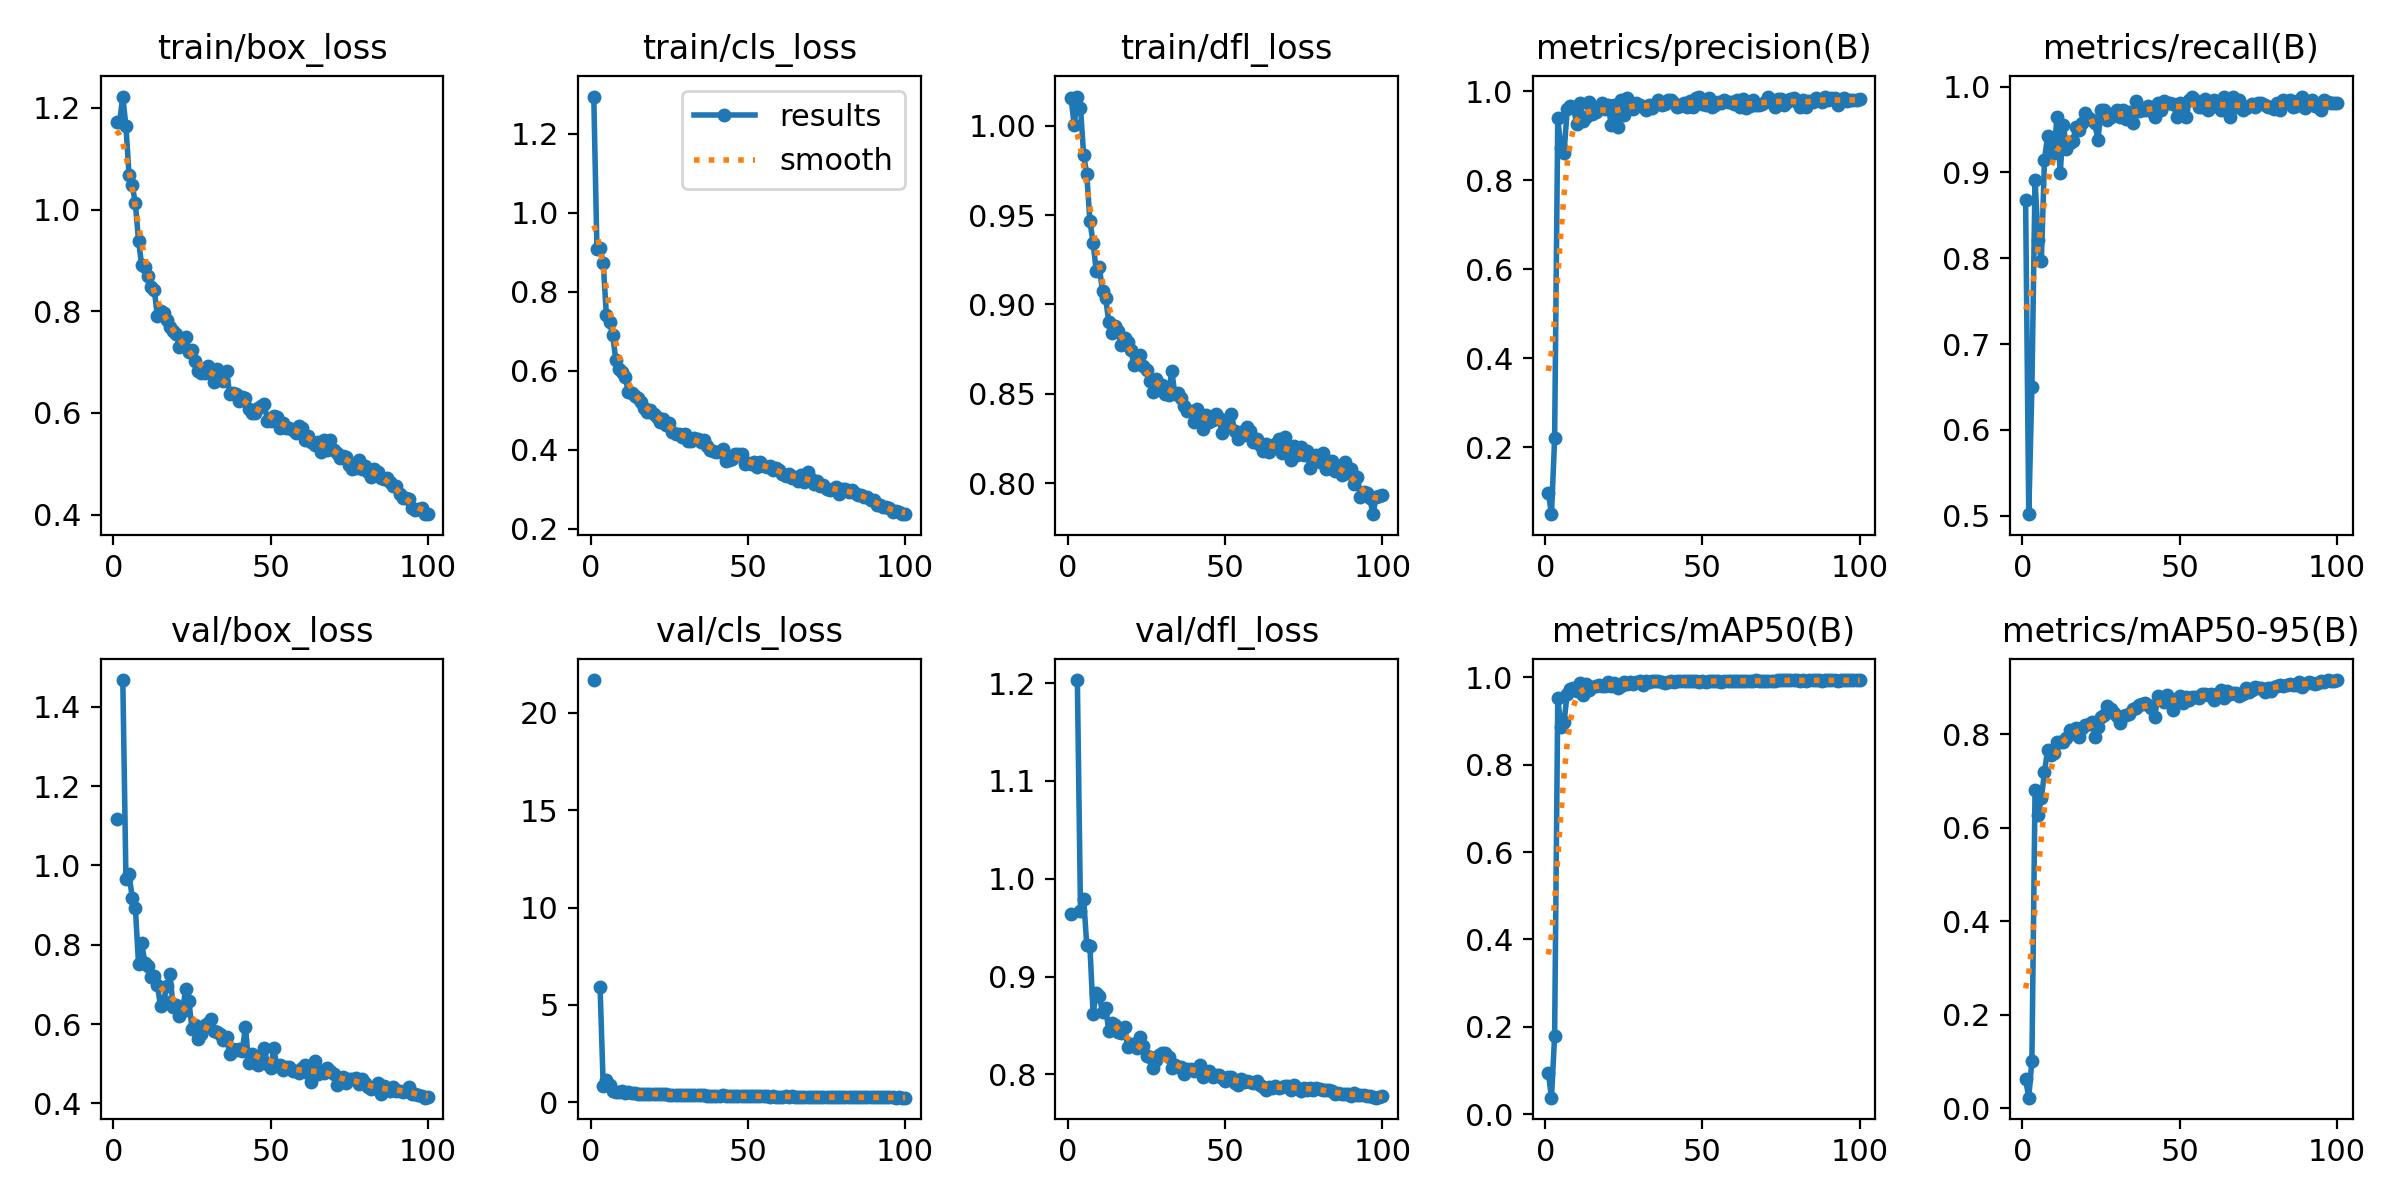

Data behind this chart, as committed beside it:
epoch, time, train/box_loss, train/cls_loss, train/dfl_loss, metrics/precision(B), metrics/recall(B), metrics/mAP50(B), metrics/mAP50-95(B), val/box_loss, val/cls_loss, val/dfl_loss, lr/pg0, lr/pg1, lr/pg2
1, 49.47, 1.172, 1.294, 1.016, 0.09748, 0.8677, 0.09457, 0.06243, 1.118, 21.68, 0.9638, 0.0006624, 0.0006624, 0.0006624
2, 78.02, 1.173, 0.9075, 1, 0.04927, 0.502, 0.03742, 0.02285, nan, nan, nan, 0.001316, 0.001316, 0.001316
3, 113.2, 1.223, 0.9118, 1.016, 0.2198, 0.6498, 0.1797, 0.1016, 1.467, 5.932, 1.203, 0.001956, 0.001956, 0.001956
4, 146.1, 1.164, 0.8724, 1.01, 0.94, 0.8911, 0.9529, 0.6805, 0.9667, 0.8161, 0.967, 0.001941, 0.001941, 0.001941
5, 178.3, 1.067, 0.7405, 0.9837, 0.8716, 0.821, 0.8856, 0.6265, 0.9777, 1.141, 0.9791, 0.001921, 0.001921, 0.001921
6, 210.2, 1.048, 0.7225, 0.9728, 0.8612, 0.7965, 0.8987, 0.6624, 0.9179, 0.872, 0.9321, 0.001901, 0.001901, 0.001901
7, 243.2, 1.012, 0.6916, 0.9466, 0.9592, 0.9149, 0.9622, 0.7185, 0.893, 0.5866, 0.9309, 0.001881, 0.001881, 0.001881
8, 277.6, 0.9389, 0.6265, 0.9346, 0.968, 0.9424, 0.9747, 0.7671, 0.7507, 0.5059, 0.8622, 0.001861, 0.001861, 0.001861
9, 309.6, 0.8912, 0.6052, 0.919, 0.9638, 0.9319, 0.9759, 0.7546, 0.8052, 0.5117, 0.8829, 0.001842, 0.001842, 0.001842
10, 342.6, 0.8873, 0.597, 0.9207, 0.9269, 0.9222, 0.9681, 0.7604, 0.7548, 0.5559, 0.8797, 0.001822, 0.001822, 0.001822
11, 376.2, 0.8698, 0.5839, 0.9076, 0.9734, 0.965, 0.9873, 0.783, 0.7457, 0.4919, 0.8636, 0.001802, 0.001802, 0.001802
12, 409.6, 0.8472, 0.545, 0.9034, 0.9336, 0.8988, 0.9603, 0.7821, 0.7187, 0.5217, 0.8676, 0.001782, 0.001782, 0.001782
13, 442, 0.8428, 0.5443, 0.8902, 0.9424, 0.9554, 0.9842, 0.7833, 0.7199, 0.4731, 0.8445, 0.001762, 0.001762, 0.001762
14, 474.8, 0.79, 0.5364, 0.884, 0.9754, 0.9272, 0.9708, 0.7911, 0.698, 0.4566, 0.8521, 0.001743, 0.001743, 0.001743
15, 508.2, 0.8, 0.5303, 0.8879, 0.9487, 0.9347, 0.9793, 0.8092, 0.6455, 0.4507, 0.8501, 0.001723, 0.001723, 0.001723
16, 541.4, 0.7957, 0.5215, 0.8854, 0.9525, 0.936, 0.9793, 0.8023, 0.6589, 0.4396, 0.8433, 0.001703, 0.001703, 0.001703
17, 573.2, 0.7837, 0.5046, 0.8771, 0.9625, 0.9533, 0.9817, 0.8128, 0.6966, 0.4419, 0.8422, 0.001683, 0.001683, 0.001683
18, 605.2, 0.769, 0.4966, 0.8813, 0.9729, 0.9494, 0.9803, 0.7932, 0.7254, 0.4416, 0.8483, 0.001663, 0.001663, 0.001663
19, 637.8, 0.7608, 0.4998, 0.8789, 0.9596, 0.9572, 0.9806, 0.8135, 0.6428, 0.4171, 0.8279, 0.001644, 0.001644, 0.001644
20, 669.6, 0.7547, 0.4909, 0.8744, 0.9689, 0.9697, 0.9901, 0.8188, 0.6473, 0.4258, 0.8315, 0.001624, 0.001624, 0.001624
21, 702.8, 0.729, 0.483, 0.8663, 0.9253, 0.9639, 0.9803, 0.8208, 0.6198, 0.4387, 0.8309, 0.001604, 0.001604, 0.001604
22, 736.1, 0.7336, 0.4711, 0.868, 0.9702, 0.9611, 0.9882, 0.8263, 0.6335, 0.4116, 0.8274, 0.001584, 0.001584, 0.001584
23, 768.6, 0.75, 0.4782, 0.8716, 0.9202, 0.9572, 0.9768, 0.7944, 0.6881, 0.4455, 0.8384, 0.001564, 0.001564, 0.001564
24, 801.8, 0.7202, 0.4637, 0.8655, 0.9807, 0.9377, 0.9807, 0.8156, 0.6584, 0.4234, 0.8289, 0.001545, 0.001545, 0.001545
25, 834.1, 0.7234, 0.4681, 0.8633, 0.947, 0.9727, 0.9886, 0.8358, 0.5886, 0.3911, 0.8191, 0.001525, 0.001525, 0.001525
26, 867.2, 0.7027, 0.4439, 0.8572, 0.9852, 0.9728, 0.9851, 0.8408, 0.5985, 0.3747, 0.8178, 0.001505, 0.001505, 0.001505
27, 900.2, 0.6817, 0.4396, 0.8507, 0.9725, 0.9612, 0.9886, 0.8602, 0.5613, 0.3613, 0.8067, 0.001485, 0.001485, 0.001485
28, 932.5, 0.6792, 0.4395, 0.8582, 0.96, 0.965, 0.9849, 0.8528, 0.5743, 0.3727, 0.8142, 0.001465, 0.001465, 0.001465
29, 964.8, 0.6777, 0.4318, 0.8526, 0.9733, 0.9689, 0.9898, 0.8441, 0.5969, 0.3724, 0.8199, 0.001446, 0.001446, 0.001446
30, 998.9, 0.6915, 0.4386, 0.8547, 0.9702, 0.9728, 0.9919, 0.8395, 0.6028, 0.3797, 0.8214, 0.001426, 0.001426, 0.001426
31, 1030, 0.6816, 0.4212, 0.8497, 0.9636, 0.965, 0.9824, 0.8233, 0.6116, 0.3933, 0.822, 0.001406, 0.001406, 0.001406
32, 1063, 0.661, 0.4224, 0.8496, 0.958, 0.9728, 0.9912, 0.8384, 0.5819, 0.3777, 0.8176, 0.001386, 0.001386, 0.001386
33, 1097, 0.687, 0.4296, 0.8629, 0.9687, 0.9621, 0.9889, 0.8403, 0.5808, 0.3852, 0.8066, 0.001366, 0.001366, 0.001366
34, 1129, 0.6716, 0.4271, 0.85, 0.9614, 0.9699, 0.992, 0.8434, 0.5741, 0.3606, 0.8099, 0.001347, 0.001347, 0.001347
35, 1162, 0.6619, 0.4207, 0.8503, 0.9723, 0.9573, 0.9911, 0.8538, 0.5606, 0.3597, 0.808, 0.001327, 0.001327, 0.001327
36, 1194, 0.6827, 0.4253, 0.8477, 0.9806, 0.9832, 0.9922, 0.8564, 0.5671, 0.3598, 0.8072, 0.001307, 0.001307, 0.001307
37, 1226, 0.6367, 0.4086, 0.8433, 0.969, 0.972, 0.9887, 0.8625, 0.5241, 0.3486, 0.8007, 0.001287, 0.001287, 0.001287
38, 1259, 0.6382, 0.4, 0.8404, 0.9722, 0.9728, 0.9884, 0.8651, 0.5363, 0.3464, 0.8056, 0.001267, 0.001267, 0.001267
39, 1291, 0.6367, 0.3958, 0.8404, 0.9807, 0.9728, 0.9893, 0.8663, 0.535, 0.3301, 0.8053, 0.001248, 0.001248, 0.001248
40, 1325, 0.6236, 0.3933, 0.8343, 0.9805, 0.9774, 0.9927, 0.8618, 0.5359, 0.3409, 0.8036, 0.001228, 0.001228, 0.001228
41, 1357, 0.6309, 0.3949, 0.8417, 0.9727, 0.9718, 0.9903, 0.8553, 0.5333, 0.3358, 0.8048, 0.001208, 0.001208, 0.001208
42, 1390, 0.6298, 0.4029, 0.8388, 0.9649, 0.9642, 0.991, 0.8372, 0.5932, 0.3711, 0.8095, 0.001188, 0.001188, 0.001188
43, 1423, 0.6071, 0.3724, 0.8305, 0.9677, 0.9805, 0.9911, 0.881, 0.5019, 0.3215, 0.7978, 0.001168, 0.001168, 0.001168
44, 1457, 0.5999, 0.375, 0.838, 0.9737, 0.9728, 0.9917, 0.8758, 0.5242, 0.3221, 0.7999, 0.001149, 0.001149, 0.001149
45, 1489, 0.6007, 0.3756, 0.834, 0.9656, 0.9829, 0.993, 0.8686, 0.5185, 0.3301, 0.8038, 0.001129, 0.001129, 0.001129
46, 1522, 0.6105, 0.3888, 0.8351, 0.9789, 0.9805, 0.9919, 0.8838, 0.4958, 0.3151, 0.7977, 0.001109, 0.001109, 0.001109
47, 1553, 0.6133, 0.3886, 0.8387, 0.9655, 0.9808, 0.9911, 0.8761, 0.5064, 0.3318, 0.799, 0.001089, 0.001089, 0.001089
48, 1587, 0.6179, 0.3881, 0.8366, 0.9844, 0.9795, 0.9929, 0.8518, 0.5399, 0.3294, 0.7996, 0.001069, 0.001069, 0.001069
49, 1621, 0.5839, 0.3635, 0.8278, 0.9861, 0.965, 0.9886, 0.8752, 0.4987, 0.3088, 0.7962, 0.00105, 0.00105, 0.00105
50, 1652, 0.5832, 0.3658, 0.8331, 0.9724, 0.9805, 0.9922, 0.8817, 0.4879, 0.3084, 0.7929, 0.00103, 0.00103, 0.00103
51, 1685, 0.5948, 0.3628, 0.8331, 0.969, 0.9741, 0.9906, 0.8658, 0.5386, 0.33, 0.7971, 0.00101, 0.00101, 0.00101
52, 1717, 0.5914, 0.3691, 0.8385, 0.9851, 0.965, 0.9926, 0.88, 0.4941, 0.303, 0.7971, 0.0009902, 0.0009902, 0.0009902
53, 1750, 0.5711, 0.3557, 0.8293, 0.9643, 0.9844, 0.992, 0.8731, 0.4978, 0.3061, 0.7916, 0.0009704, 0.0009704, 0.0009704
54, 1784, 0.5793, 0.3689, 0.8247, 0.9689, 0.9883, 0.9923, 0.8791, 0.4847, 0.309, 0.7896, 0.0009506, 0.0009506, 0.0009506
55, 1816, 0.5701, 0.3588, 0.8284, 0.9768, 0.9837, 0.9911, 0.8803, 0.4927, 0.3024, 0.7951, 0.0009308, 0.0009308, 0.0009308
56, 1849, 0.5706, 0.3571, 0.827, 0.9728, 0.9757, 0.9896, 0.8778, 0.4918, 0.3092, 0.7918, 0.000911, 0.000911, 0.000911
57, 1882, 0.566, 0.358, 0.8312, 0.9795, 0.9767, 0.9924, 0.8867, 0.4822, 0.2913, 0.7934, 0.0008912, 0.0008912, 0.0008912
58, 1914, 0.5611, 0.3481, 0.8291, 0.9769, 0.9854, 0.9928, 0.8862, 0.4824, 0.3061, 0.7917, 0.0008714, 0.0008714, 0.0008714
59, 1948, 0.5752, 0.3536, 0.8233, 0.9763, 0.9728, 0.9931, 0.8845, 0.4754, 0.2918, 0.791, 0.0008516, 0.0008516, 0.0008516
60, 1980, 0.5706, 0.3482, 0.8246, 0.9725, 0.9767, 0.9929, 0.8867, 0.4886, 0.2964, 0.7927, 0.0008318, 0.0008318, 0.0008318
... 40 more rows
